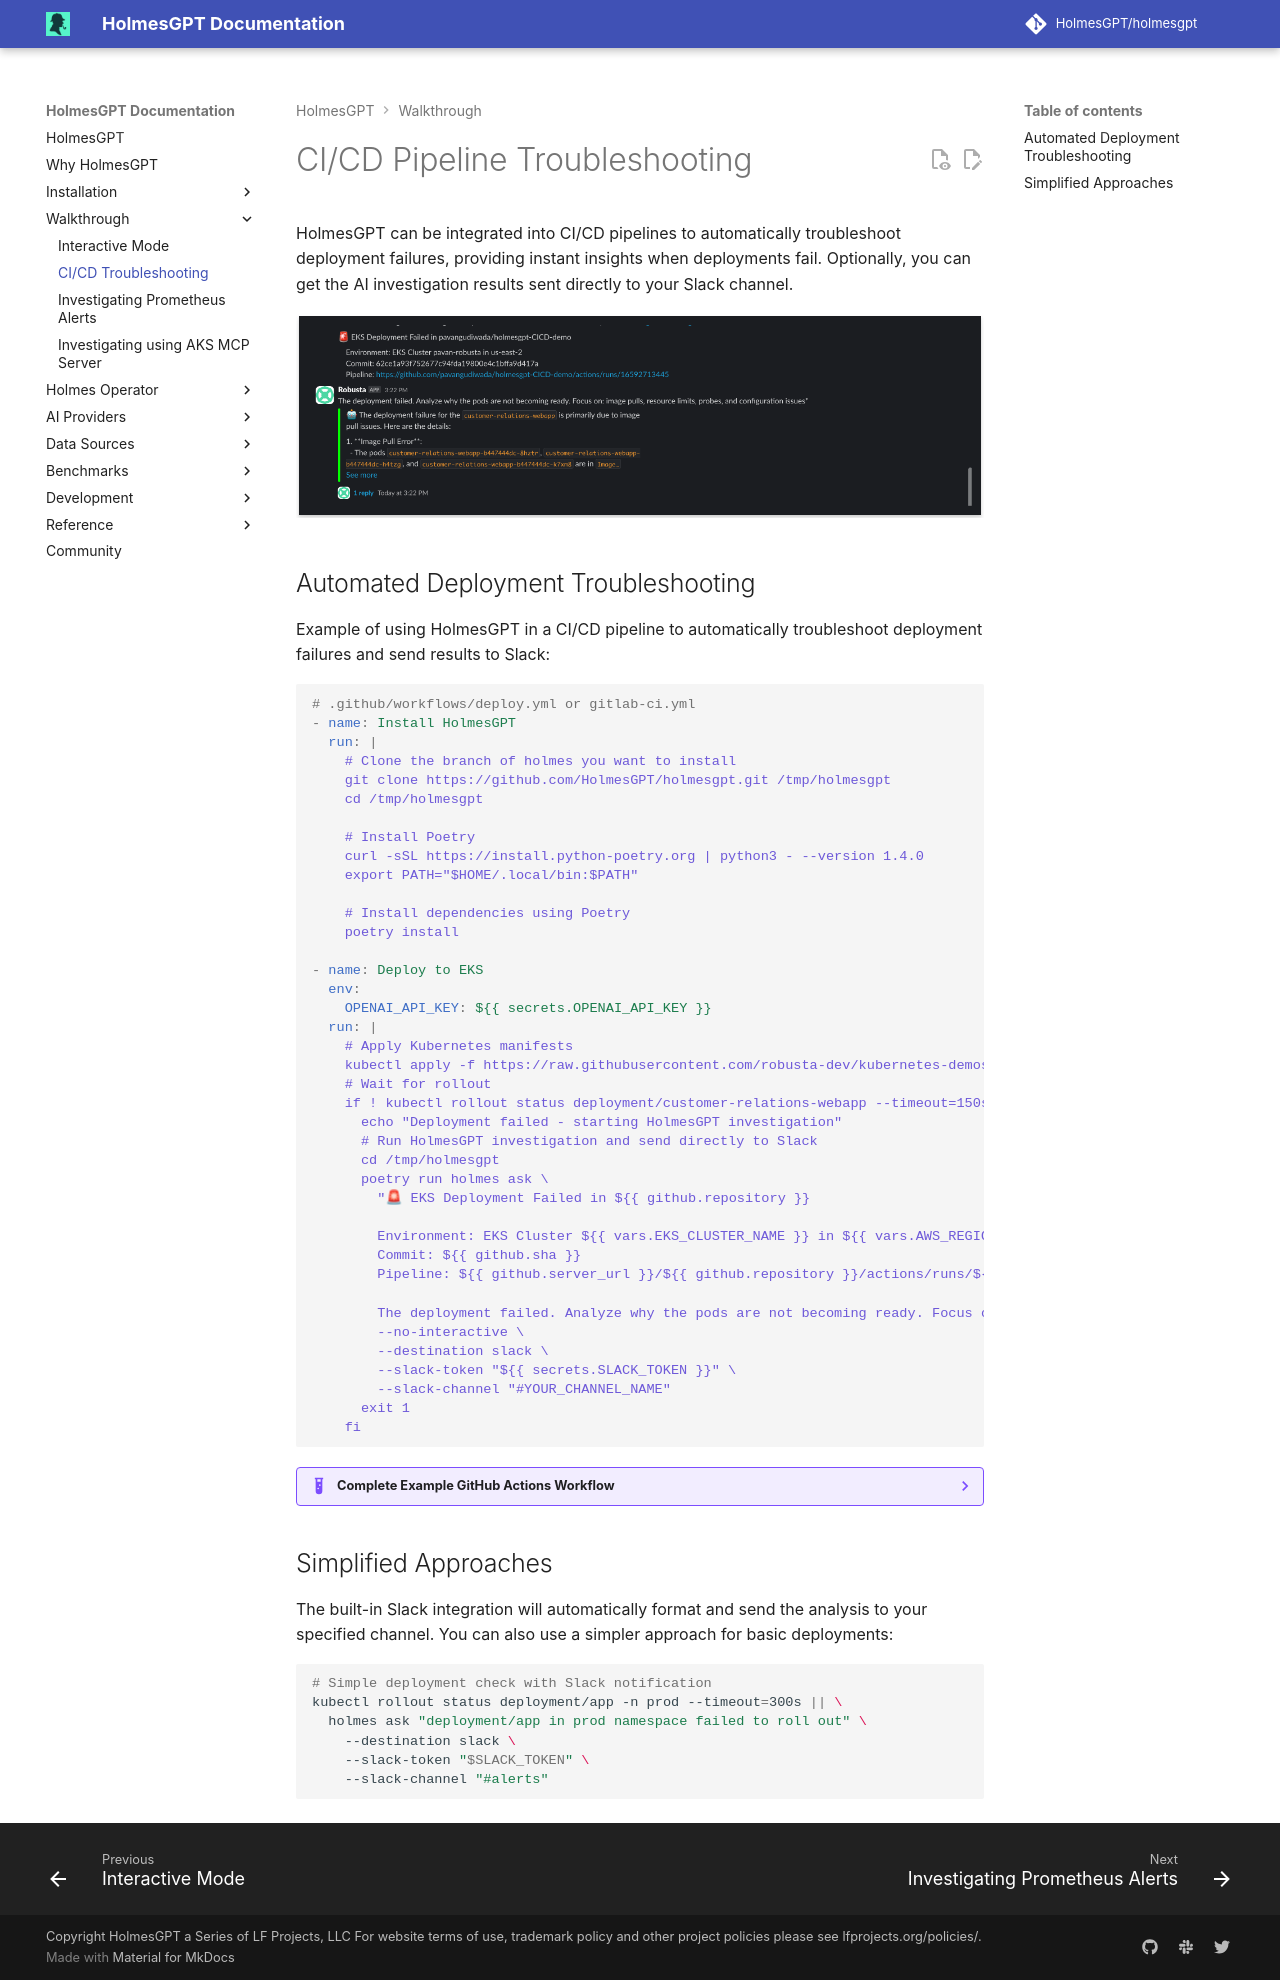

repository: mochengqian/TracePilot · page: dev/walkthrough/cicd-troubleshooting/index.html · generator: mkdocs

# CI/CD Pipeline Troubleshooting

HolmesGPT can be integrated into CI/CD pipelines to automatically troubleshoot deployment failures, providing instant insights when deployments fail. Optionally, you can get the AI investigation results sent directly to your Slack channel.

![CI/CD Failure Example](../assets/cicd-failure-example.png)

## Automated Deployment Troubleshooting

Example of using HolmesGPT in a CI/CD pipeline to automatically troubleshoot deployment failures and send results to Slack:

```yaml
# .github/workflows/deploy.yml or gitlab-ci.yml
- name: Install HolmesGPT
  run: |
    # Clone the branch of holmes you want to install
    git clone https://github.com/HolmesGPT/holmesgpt.git /tmp/holmesgpt
    cd /tmp/holmesgpt

    # Install Poetry
    curl -sSL https://install.python-poetry.org | python3 - --version 1.4.0
    export PATH="$HOME/.local/bin:$PATH"

    # Install dependencies using Poetry
    poetry install

- name: Deploy to EKS
  env:
    OPENAI_API_KEY: ${{ secrets.OPENAI_API_KEY }}
  run: |
    # Apply Kubernetes manifests
    kubectl apply -f https://raw.githubusercontent.com/robusta-dev/kubernetes-demos/refs/heads/main/image_pull_backoff/no_such_image.yaml
    # Wait for rollout
    if ! kubectl rollout status deployment/customer-relations-webapp --timeout=150s; then
      echo "Deployment failed - starting HolmesGPT investigation"
      # Run HolmesGPT investigation and send directly to Slack
      cd /tmp/holmesgpt
      poetry run holmes ask \
        "🚨 EKS Deployment Failed in ${{ github.repository }}

        Environment: EKS Cluster ${{ vars.EKS_CLUSTER_NAME }} in ${{ vars.AWS_REGION }}
        Commit: ${{ github.sha }}
        Pipeline: ${{ github.server_url }}/${{ github.repository }}/actions/runs/${{ github.run_id }}

        The deployment failed. Analyze why the pods are not becoming ready. Focus on: image pulls, resource limits, probes, and configuration issues" \
        --no-interactive \
        --destination slack \
        --slack-token "${{ secrets.SLACK_TOKEN }}" \
        --slack-channel "#YOUR_CHANNEL_NAME"
      exit 1
    fi
```

??? example "Complete Example GitHub Actions Workflow"

    ```yaml
    name: Deploy to Production

    on:
      push:
        branches:
          - main
      workflow_dispatch:

    jobs:
      deploy:
        runs-on: ubuntu-latest

        steps:
        - name: Checkout code
          uses: actions/checkout@v4

        - name: Configure AWS credentials
          uses: aws-actions/configure-aws-credentials@v4
          with:
            aws-access-key-id: ${{ secrets.AWS_ACCESS_KEY_ID }}
            aws-secret-access-key: ${{ secrets.AWS_SECRET_ACCESS_KEY }}
            aws-region: ${{ vars.AWS_REGION }}

        - name: Set up kubectl
          uses: azure/setup-kubectl@v3
          with:
            version: v1.28.0

        - name: Configure kubectl for EKS
          run: |
            aws eks update-kubeconfig --region ${{ vars.AWS_REGION }} --name ${{ vars.EKS_CLUSTER_NAME }}
            # Get current user ARN and add to cluster access
            USER_ARN=$(aws sts get-caller-identity --query Arn --output text)
            aws eks create-access-entry --cluster-name ${{ vars.EKS_CLUSTER_NAME }} --principal-arn $USER_ARN --region ${{ vars.AWS_REGION }} || true
            aws eks associate-access-policy --cluster-name ${{ vars.EKS_CLUSTER_NAME }} --principal-arn $USER_ARN --policy-arn arn:aws:eks::aws:cluster-access-policy/AmazonEKSClusterAdminPolicy --access-scope type=cluster --region ${{ vars.AWS_REGION }} || true

        - name: Debug kubeconfig
          run: |
            echo "Testing kubectl connection..."
            kubectl config current-context > /dev/null
            kubectl cluster-info > /dev/null
            kubectl auth can-i get pods --namespace=default > /dev/null
            echo "kubectl connection verified"

        - name: Install HolmesGPT
          run: |
            # Clone the branch of holmes you want to install
            git clone https://github.com/HolmesGPT/holmesgpt.git /tmp/holmesgpt
            cd /tmp/holmesgpt

            # Install Poetry
            curl -sSL https://install.python-poetry.org | python3 - --version 1.4.0
            export PATH="$HOME/.local/bin:$PATH"

            # Install dependencies using Poetry
            poetry install

        - name: Deploy to EKS
          env:
            OPENAI_API_KEY: ${{ secrets.OPENAI_API_KEY }}
          run: |
            # Apply Kubernetes manifests
            kubectl apply -f https://raw.githubusercontent.com/robusta-dev/kubernetes-demos/refs/heads/main/image_pull_backoff/no_such_image.yaml
            # Wait for rollout
            if ! kubectl rollout status deployment/customer-relations-webapp --timeout=150s; then
              echo "Deployment failed - starting HolmesGPT investigation"
              # Run HolmesGPT investigation and send directly to Slack
              cd /tmp/holmesgpt
              poetry run holmes ask \
                "🚨 EKS Deployment Failed in ${{ github.repository }}

                Environment: EKS Cluster ${{ vars.EKS_CLUSTER_NAME }} in ${{ vars.AWS_REGION }}
                Commit: ${{ github.sha }}
                Pipeline: ${{ github.server_url }}/${{ github.repository }}/actions/runs/${{ github.run_id }}

                The deployment failed. Analyze why the pods are not becoming ready. Focus on: image pulls, resource limits, probes, and configuration issues" \
                --no-interactive \
                --destination slack \
                --slack-token "${{ secrets.SLACK_TOKEN }}" \
                --slack-channel "#YOUR_CHANNEL_NAME"
              exit 1
            fi
    ```

## Simplified Approaches

The built-in Slack integration will automatically format and send the analysis to your specified channel. You can also use a simpler approach for basic deployments:

```bash
# Simple deployment check with Slack notification
kubectl rollout status deployment/app -n prod --timeout=300s || \
  holmes ask "deployment/app in prod namespace failed to roll out" \
    --destination slack \
    --slack-token "$SLACK_TOKEN" \
    --slack-channel "#alerts"
```
